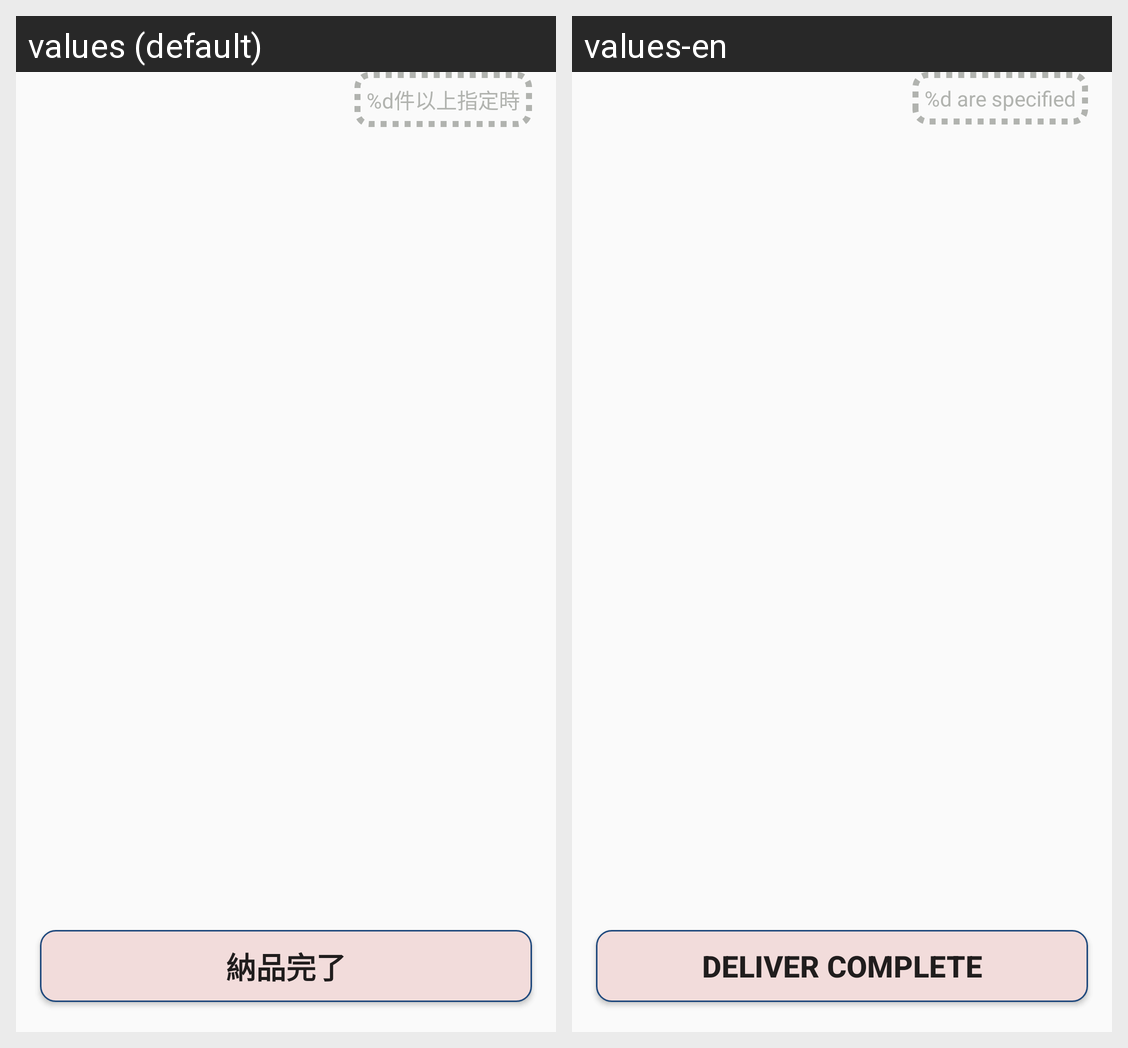

Here is an Android app screen in its default locale and in the app's own translations. Write out the translated-string differences for the strings that appear on this screen.
Android screen res/layout/fragment_deliver_end.xml rendered under 2 locales, left to right: values (default), values-en. Device: Nexus 5 (rendered at 1080×1920; each locale shown at half size, 540×960, under a caption strip naming it); theme AppTheme.NoActionBar.
Strings drawn on this screen, with the default value and each locale's value (text and hints the layout hard-codes, and strings that could not be matched under every locale, appear in the picture but are not listed):

total_deliver_format
  values: %d件以上指定時
  values-en: %d are specified

btn_deliver_complete
  values: 納品完了
  values-en: Deliver Complete
